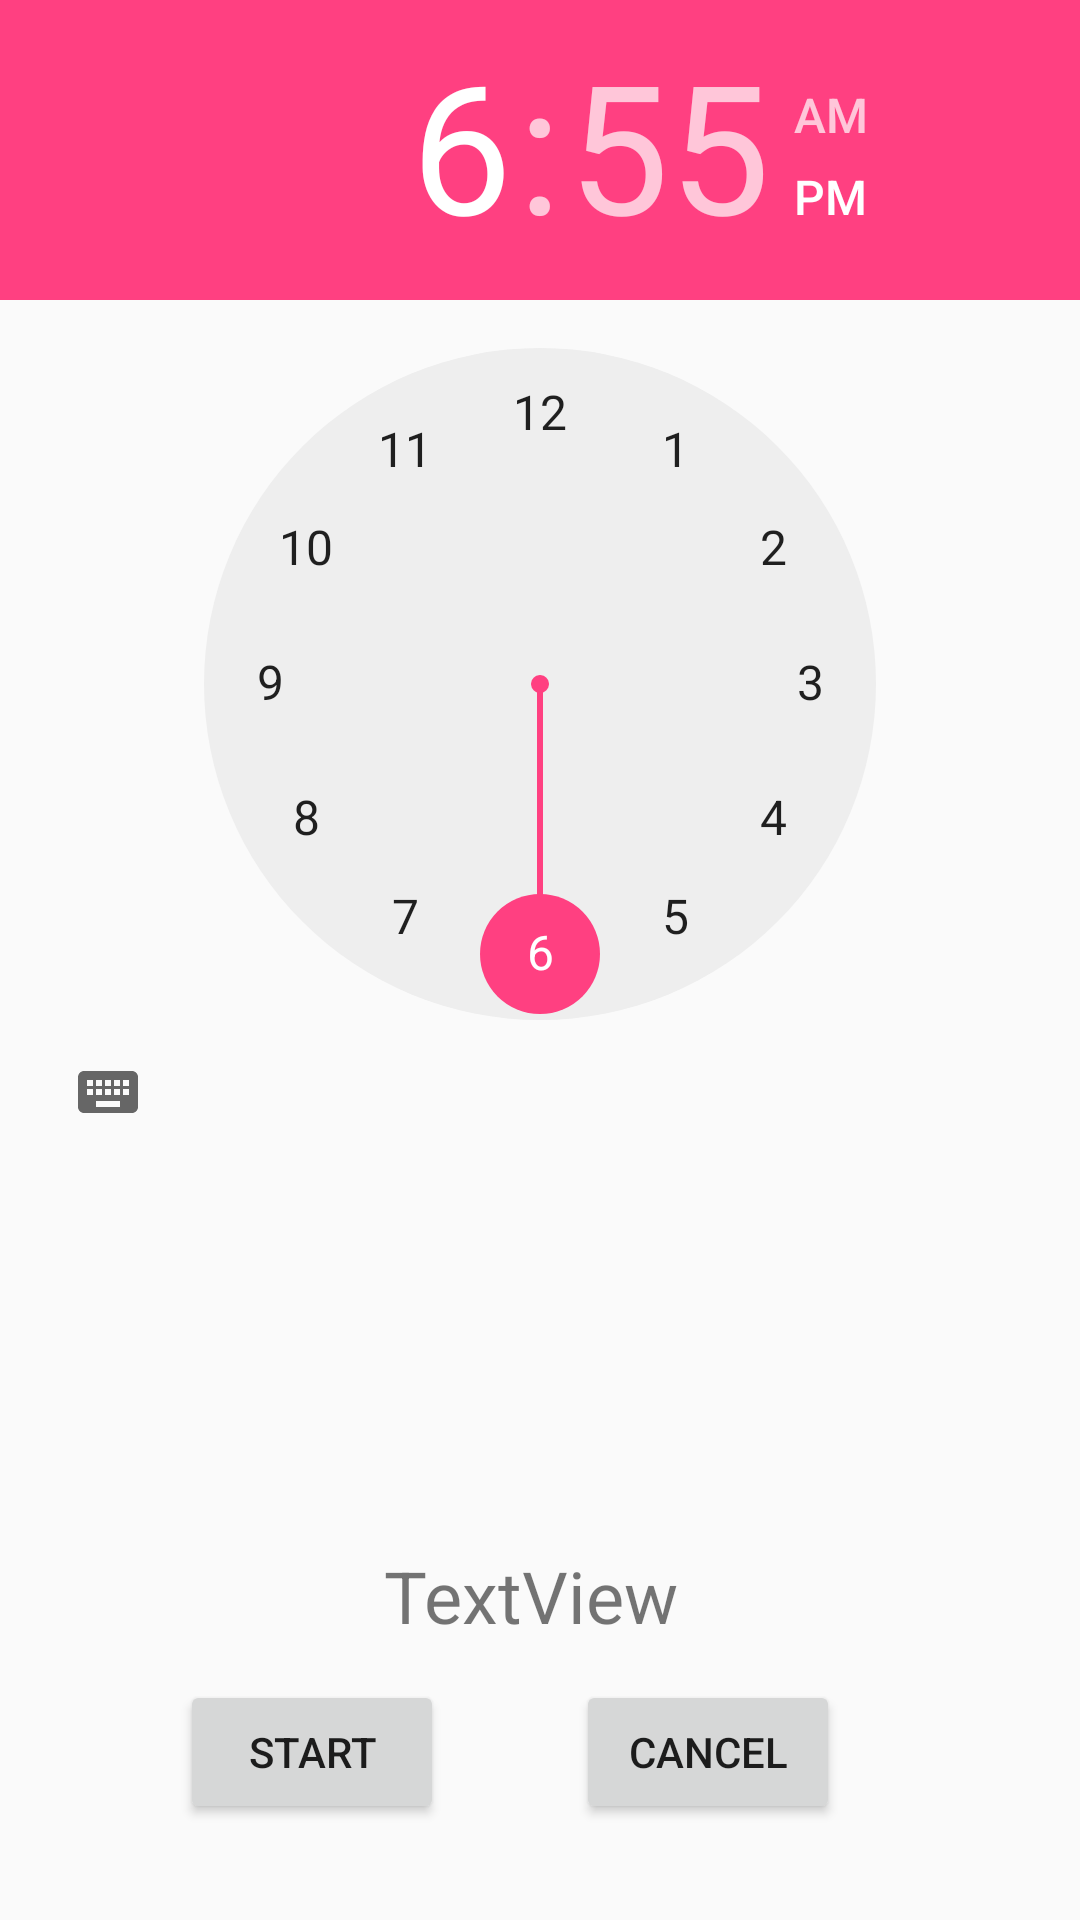

The Android layout XML behind this screen, and the referenced resources:
<!-- AndroidManifest.xml: application theme AppTheme -->
<!-- res/layout/activity_alarm.xml -->
<?xml version="1.0" encoding="utf-8"?>
<android.support.constraint.ConstraintLayout xmlns:android="http://schemas.android.com/apk/res/android"
    xmlns:app="http://schemas.android.com/apk/res-auto"
    xmlns:tools="http://schemas.android.com/tools"
    android:layout_width="match_parent"
    android:layout_height="match_parent"
    tools:context="cs.dal.a4176_project.AlarmActivity">

    <TimePicker
        android:id="@+id/timePicker"
        android:layout_width="wrap_content"
        android:layout_height="wrap_content"
        tools:layout_editor_absoluteX="0dp"
        app:layout_constraintTop_toTopOf="parent"
        android:layout_marginTop="0dp"
        tools:ignore="MissingConstraints" />

    <Button
        android:id="@+id/button"
        android:layout_width="wrap_content"
        android:layout_height="wrap_content"
        android:layout_marginBottom="32dp"
        android:layout_marginRight="212dp"
        android:text="Start"
        app:layout_constraintBottom_toBottomOf="parent"
        app:layout_constraintRight_toRightOf="parent" />

    <TextView
        android:id="@+id/textView"
        android:layout_width="wrap_content"
        android:layout_height="wrap_content"
        android:layout_marginBottom="92dp"
        android:layout_marginStart="128dp"
        android:text="TextView"
        android:textSize="24sp"
        app:layout_constraintBottom_toBottomOf="parent"
        app:layout_constraintStart_toStartOf="parent" />

    <Button
        android:id="@+id/button2"
        android:layout_width="wrap_content"
        android:layout_height="wrap_content"
        android:layout_marginBottom="32dp"
        android:layout_marginStart="44dp"
        android:text="Cancel"
        app:layout_constraintBottom_toBottomOf="parent"
        app:layout_constraintStart_toEndOf="@+id/button" />
</android.support.constraint.ConstraintLayout>
<!-- resources referenced by this layout -->
<resources>
  <style name="AppTheme" parent="Theme.AppCompat.Light.DarkActionBar">
          
          <item name="colorPrimary">@color/colorPrimary</item>
          <item name="colorPrimaryDark">@color/colorPrimaryDark</item>
          <item name="colorAccent">@color/colorAccent</item>
      </style>
  <color name="colorPrimary">#8794d9</color>
  <color name="colorPrimaryDark">#303f9f</color>
  <color name="colorAccent">#FF4081</color>
</resources>
